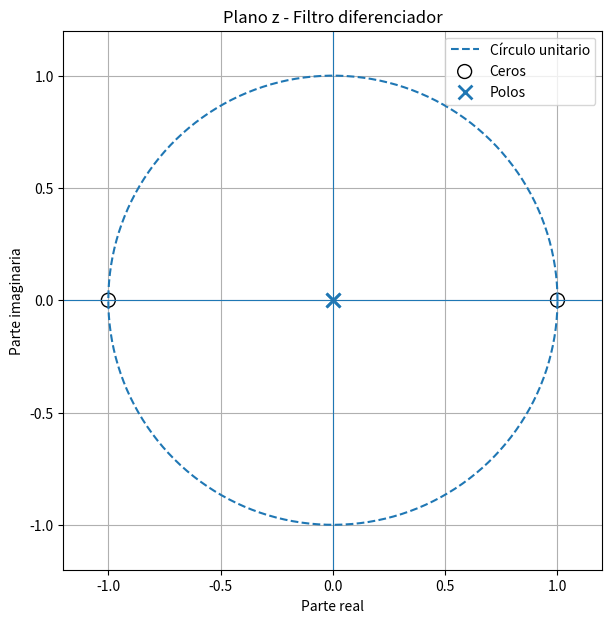
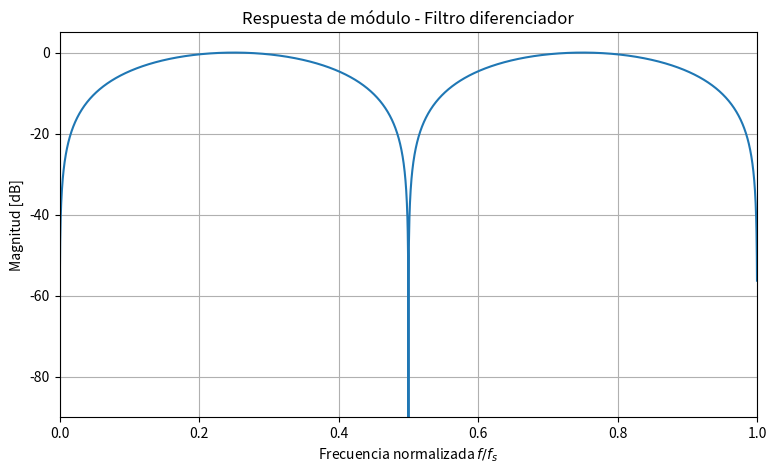
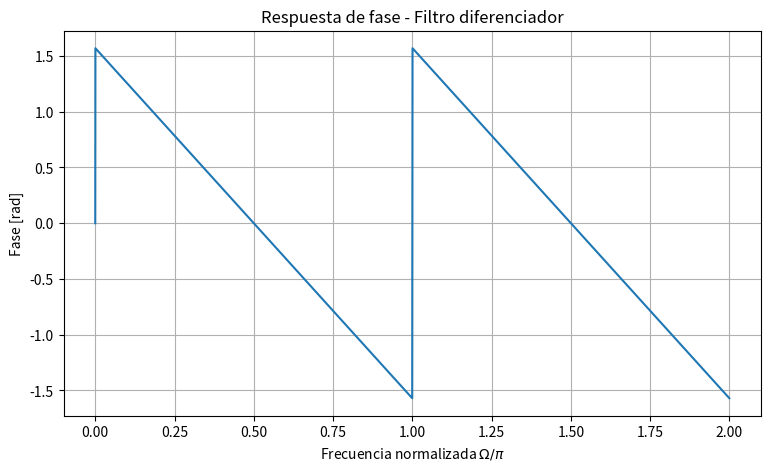

The matplotlib source for these figures, in order:
import numpy as np
import matplotlib.pyplot as plt
from scipy import signal

theta = np.linspace(0, 2*np.pi, 500)

# Ceros y polos
zeros = np.array([1, -1])
poles = np.array([0, 0])

plt.figure(figsize=(7, 7))

# Círculo unitario
plt.plot(
    np.cos(theta),
    np.sin(theta),
    '--',
    label='Círculo unitario'
)

# Ceros
plt.scatter(
    np.real(zeros),
    np.imag(zeros),
    s=100,
    marker='o',
    facecolors='none',
    edgecolors='black',
    label='Ceros'
)

# Polos
plt.scatter(
    np.real(poles),
    np.imag(poles),
    s=100,
    marker='x',
    linewidths=2,
    label='Polos'
)

# Ejes
plt.axhline(0, linewidth=0.8)
plt.axvline(0, linewidth=0.8)

plt.xlabel('Parte real')
plt.ylabel('Parte imaginaria')

plt.title('Plano z - Filtro diferenciador')

plt.xlim(-1.2, 1.2)
plt.ylim(-1.2, 1.2)

plt.gca().set_aspect('equal', adjustable='box')

plt.grid()
plt.legend()

plt.show()


# Coeficientes de H(z)
b = [0.5, 0, -0.5]
a = [1]

w, H = signal.freqz(
    b,
    a,
    worN=4096,
    whole=True
)

f = w / (2 * np.pi)

magnitude_db = 20 * np.log10(
    np.maximum(np.abs(H), 1e-6)
)

plt.figure(figsize=(9, 5))

plt.plot(
    f,
    magnitude_db
)

plt.xlabel(r'Frecuencia normalizada $f/f_s$')
plt.ylabel('Magnitud [dB]')
plt.title('Respuesta de módulo - Filtro diferenciador')

plt.xlim(0, 1)
plt.ylim(-90, 5)

plt.grid()
plt.show()

plt.figure(figsize=(9, 5))

plt.plot(
    w / np.pi,
    np.unwrap(np.angle(H))
)

plt.xlabel(r'Frecuencia normalizada $\Omega/\pi$')
plt.ylabel('Fase [rad]')
plt.title('Respuesta de fase - Filtro diferenciador')

plt.grid()
plt.show()
